Run: headless pygame with SDL's dummy video driver; simulated clock (each Clock.tick advances the game by its frame time, no real sleeping); random seed 0; keys injected as events and as key.get_pressed() state; no mouse input.
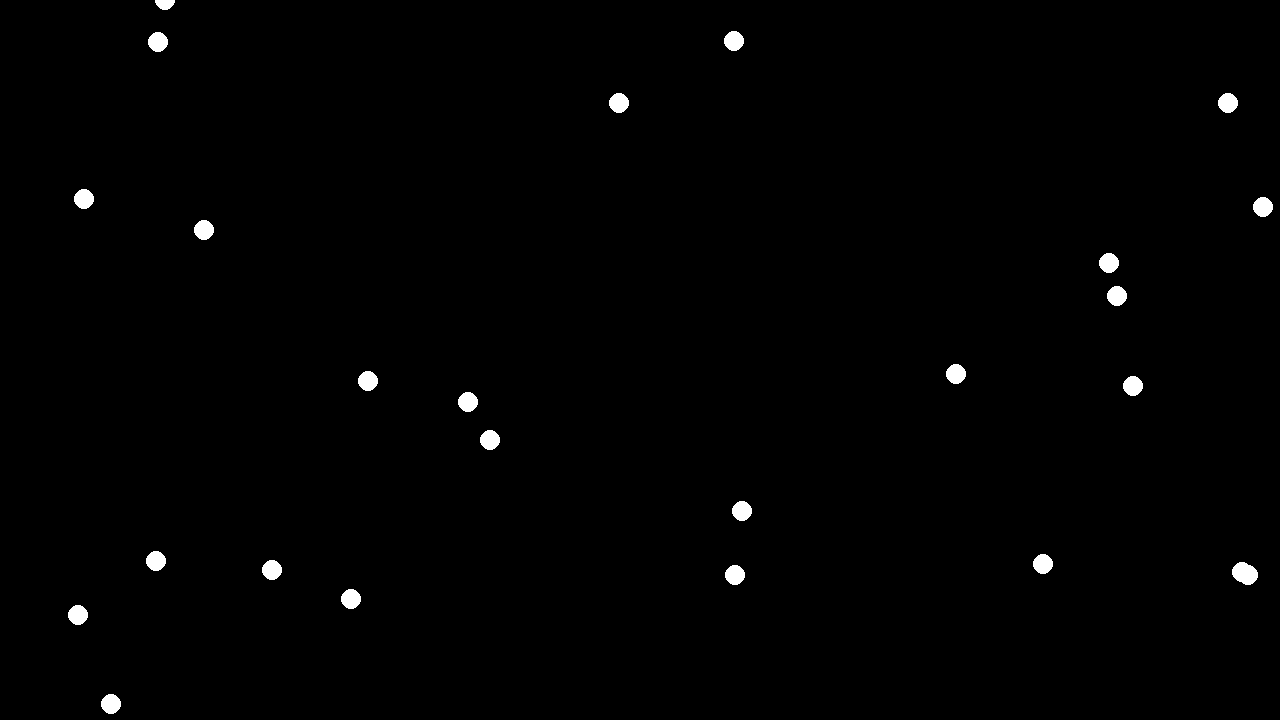
Frame 1 of 4 · flips 1–60 · no input
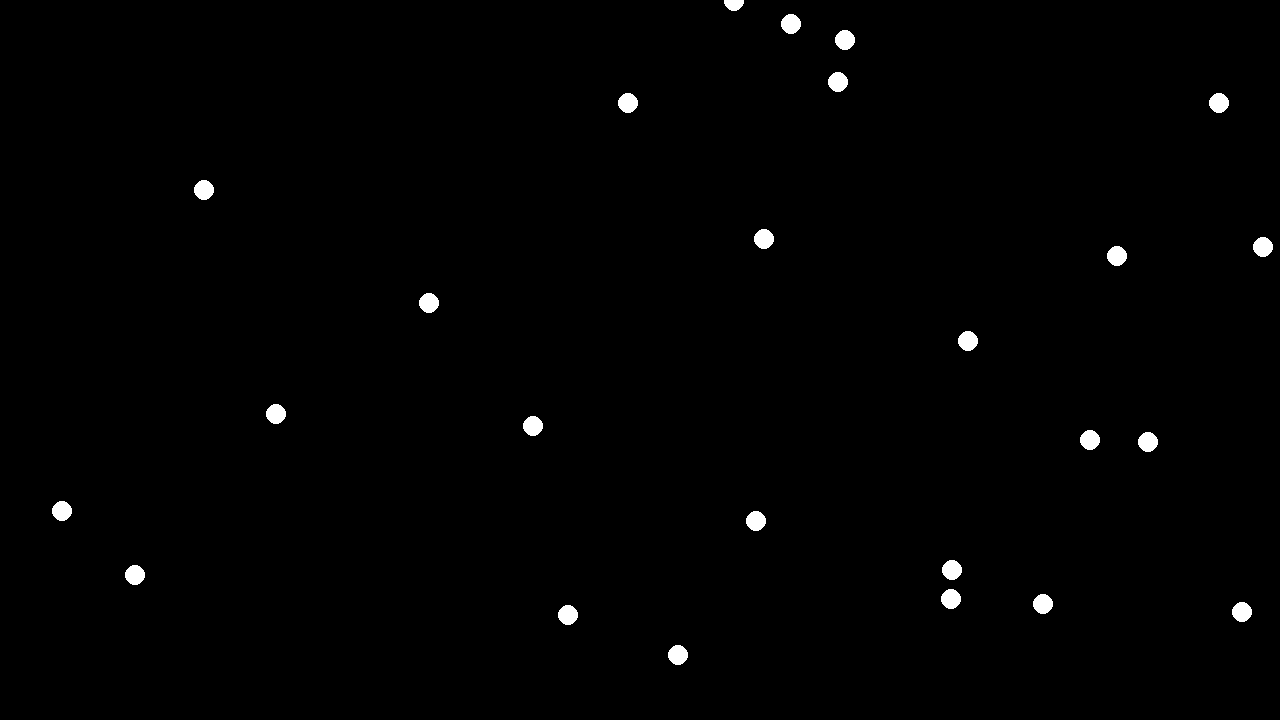
Frame 2 of 4 · flips 61–180 · tapped SPACE, RETURN · held RIGHT (→), D
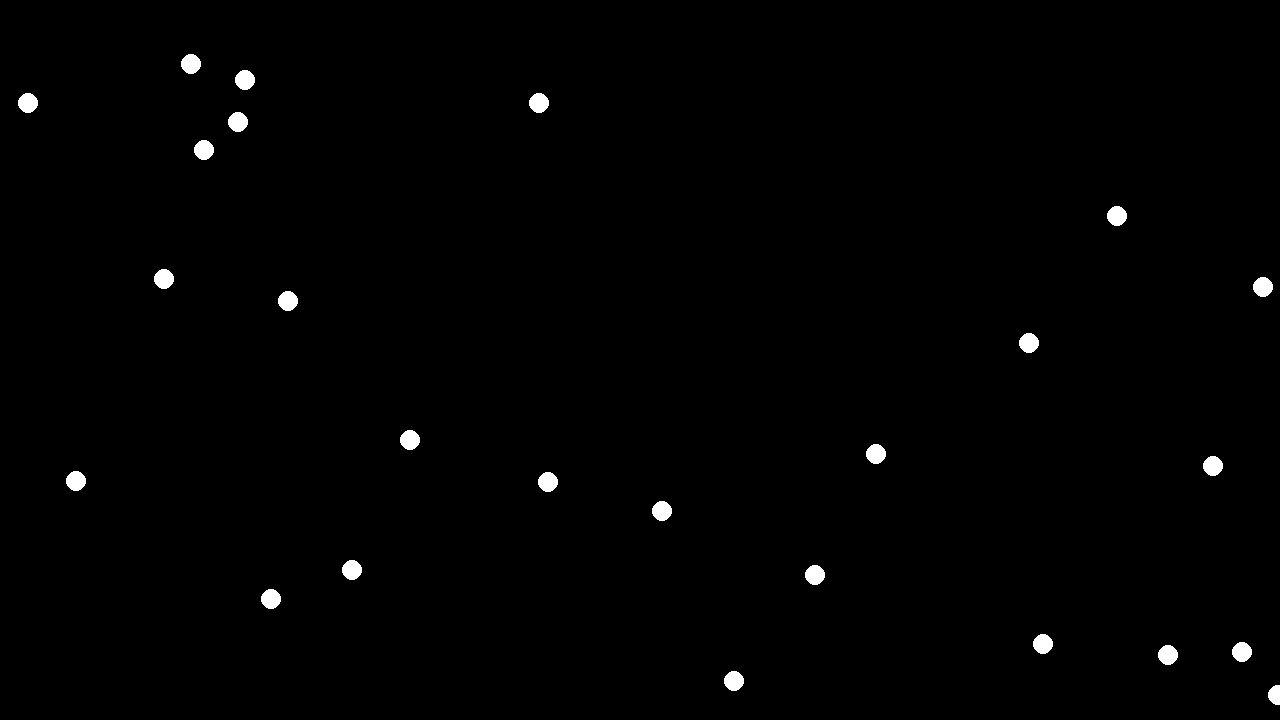
Frame 3 of 4 · flips 181–300 · held DOWN (↓), S
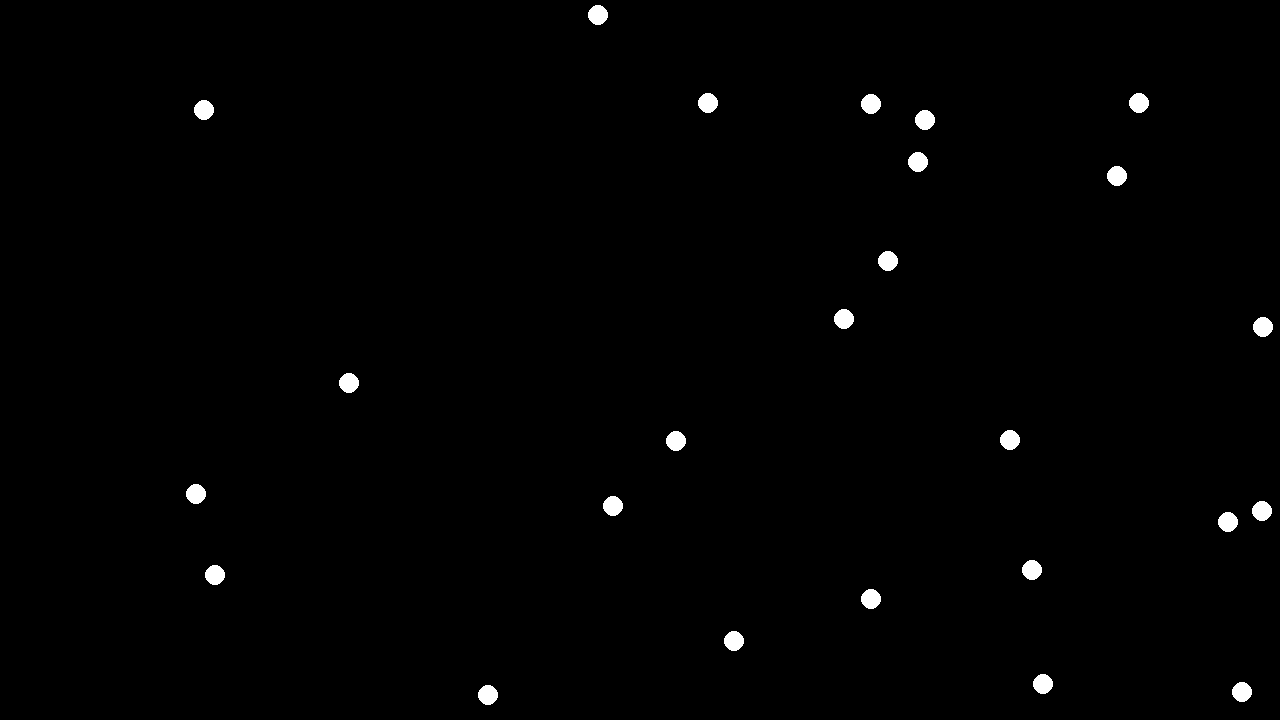
Frame 4 of 4 · flips 301–420 · held LEFT (←), A, UP (↑), W

The pygame program that drew these frames:

import pygame 
import random
from math import sqrt
from pygame.math import Vector2

pygame.init()
WIDTH, HEIGHT = 1280, 720
screen = pygame.display.set_mode((WIDTH, HEIGHT))
clock = pygame.time.Clock()
running = True

# CONSTANTS
NUM_BOIDS = 25
BOIDS_SPEED = 1
FRICTION = 0.85
BOID_SIGHT = 50

boids_list = []
boids_listX = []
boids_listY = []

#COLORS
BLACK = (0, 0, 0)
WHITE = (255, 255, 255)

class Boid:
    def __init__(self):
        self.radius = 10
        self.acceleration = Vector2(0, 0)
        self.velocity = Vector2(0, 0)
        self.position = Vector2(random.randint(self.radius, WIDTH - self.radius), 
                                random.randint(self.radius, HEIGHT - self.radius))
        self.starting_direction = Vector2(0, 0)
        while self.starting_direction == Vector2(0, 0):
          self.starting_direction = Vector2(random.choice([-1, 0, 1]), random.choice([-1, 0, 1]))
        
    
    def draw(self, screen, color):
        pygame.draw.circle(screen, color, (int(self.position.x), int(self.position.y)), self.radius)

    def movement(self):
        self.acceleration = self.starting_direction * BOIDS_SPEED
        self.velocity += self.acceleration
        self.velocity *= FRICTION
        self.position += self.velocity

    def wall_collision(self):
        if self.position.x < self.radius:
            self.position.x += WIDTH     

        elif self.position.x > WIDTH - self.radius:
            self.position.x -= WIDTH

        if self.position.y < self.radius:
            self.position.y += HEIGHT

        elif self.position.y > HEIGHT - self.radius:
            self.position.y -= HEIGHT       
                              

for _ in range(NUM_BOIDS):
    boids_list.append(Boid())

running = True
while running:
    for event in pygame.event.get():
        if event.type == pygame.QUIT:
            running = False
    
    screen.fill(BLACK)
    boids_listX.clear()
    boids_listY.clear()

    for boid in boids_list:
        boid.movement()
        boids_listX.append(boid.position.x)
        boids_listY.append(boid.position.y) 
    
    for boid in boids_list:    
        boid.wall_collision()
        boid.draw(screen, WHITE)
    
    pygame.display.flip()
    clock.tick(60)
pygame.quit()
